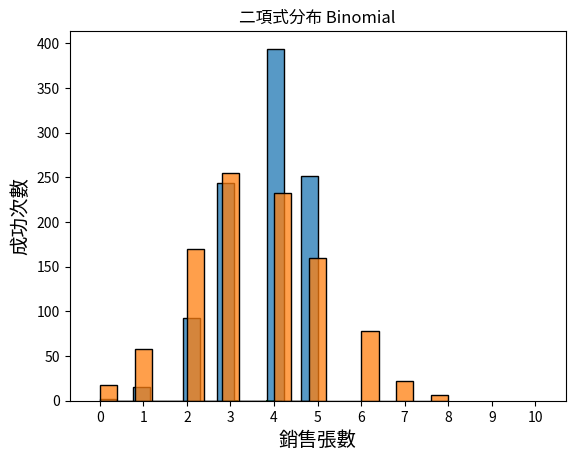

The matplotlib source for this figure:
import sys

import numpy as np
import matplotlib.pyplot as plt

print('------------------------------------------------------------')	#60個





print('------------------------------------------------------------')	#60個




#檔案 : C:\_git\vcs\_4.python\__code\機器學習基礎數學第二版\ch14\ch14_1.py

# ch14_1.py
import matplotlib.pyplot as plt
import math 
def probability(k):
    num = (math.factorial(n))/(math.factorial(n-k)*math.factorial(k))
    pro = num * success**k * (1-success)**(n-k)
    return pro
    
n = 5                                           # 銷售次數                       # 成功機率
success = 0.75                                  # 銷售成功機率
fail = 1 - success                              # 銷售失敗機率
p = []                                          # 儲存成功機率

for k in range(0,n+1):
    if k == 0:
        p.append(fail**n)                       # 連續n次失敗機率
        continue
    if k == n:
        p.append(success**n)                    # 連續n次成功機率
        continue
    p.append(probability(k))                    # 計算其他次成功機率

for i in range(len(p)):
    print('銷售 {} 單位成功機率 {}%'.format(i, p[i]*100))
        
x = [i for i in range(0, n+1)]                  # 長條圖x軸座標
width = 0.35                                    # 長條圖寬度
plt.xticks(x)
plt.bar(x, p, width, color='g')                 # 繪製長條圖
plt.ylabel('Probability')
plt.xlabel('unit:100')
plt.title('Binomial Dristribution')
plt.show()





print('------------------------------------------------------------')	#60個

#檔案 : C:\_git\vcs\_4.python\__code\機器學習基礎數學第二版\ch14\ch14_2.py

# ch14_2.py
import matplotlib.pyplot as plt
import math 
def probability(k):
    num = (math.factorial(n))/(math.factorial(n-k)*math.factorial(k))
    pro = num * success**k * (1-success)**(n-k)
    return pro
    
n = 10                                          # 銷售次數                       # 成功機率
success = 0.35                                  # 銷售成功機率
fail = 1 - success                              # 銷售失敗機率
p = []                                          # 儲存成功機率

for k in range(0,n+1):
    if k == 0:
        p.append(fail**n)                       # 連續n次失敗機率
        continue
    if k == n:
        p.append(success**n)                    # 連續n次成功機率
        continue
    p.append(probability(k))                    # 計算其他次成功機率

for i in range(len(p)):
    print('銷售 {} 單位成功機率 {}%'.format(i, p[i]*100))
        
x = [i for i in range(0, n+1)]                  # 長條圖x軸座標
width = 0.35                                    # 長條圖寬度
plt.xticks(x)
plt.bar(x, p, width, color='g')                 # 繪製長條圖
plt.ylabel('Probability')
plt.xlabel('unit:100')
plt.title('Binomial Dristribution')
plt.show()





print('------------------------------------------------------------')	#60個

#檔案 : C:\_git\vcs\_4.python\__code\機器學習基礎數學第二版\ch14\ch14_3.py

import matplotlib.pyplot as plt
import numpy as np

import seaborn as sns #海生, 自動把圖畫得比較好看

plt.rcParams["font.family"] = ["Microsoft JhengHei"]
plt.title('二項式分布 Binomial')
plt.xlabel("銷售張數", fontsize=14)
plt.ylabel("成功次數", fontsize=14)
sns.histplot(np.random.binomial(n=5, p=0.75, size=1000), kde=False)

plt.show()













print('------------------------------------------------------------')	#60個

#檔案 : C:\_git\vcs\_4.python\__code\機器學習基礎數學第二版\ch14\ch14_4.py

import matplotlib.pyplot as plt
import numpy as np

import seaborn as sns #海生, 自動把圖畫得比較好看

plt.rcParams["font.family"] = ["Microsoft JhengHei"]
plt.title('二項式分布 Binomial')
plt.xlabel("銷售張數", fontsize=14)
plt.ylabel("成功次數", fontsize=14)
sns.histplot(np.random.binomial(n=10, p=0.35, size=1000), kde=False)

plt.show()













print('------------------------------------------------------------')	#60個




print('------------------------------------------------------------')	#60個




print('------------------------------------------------------------')	#60個

